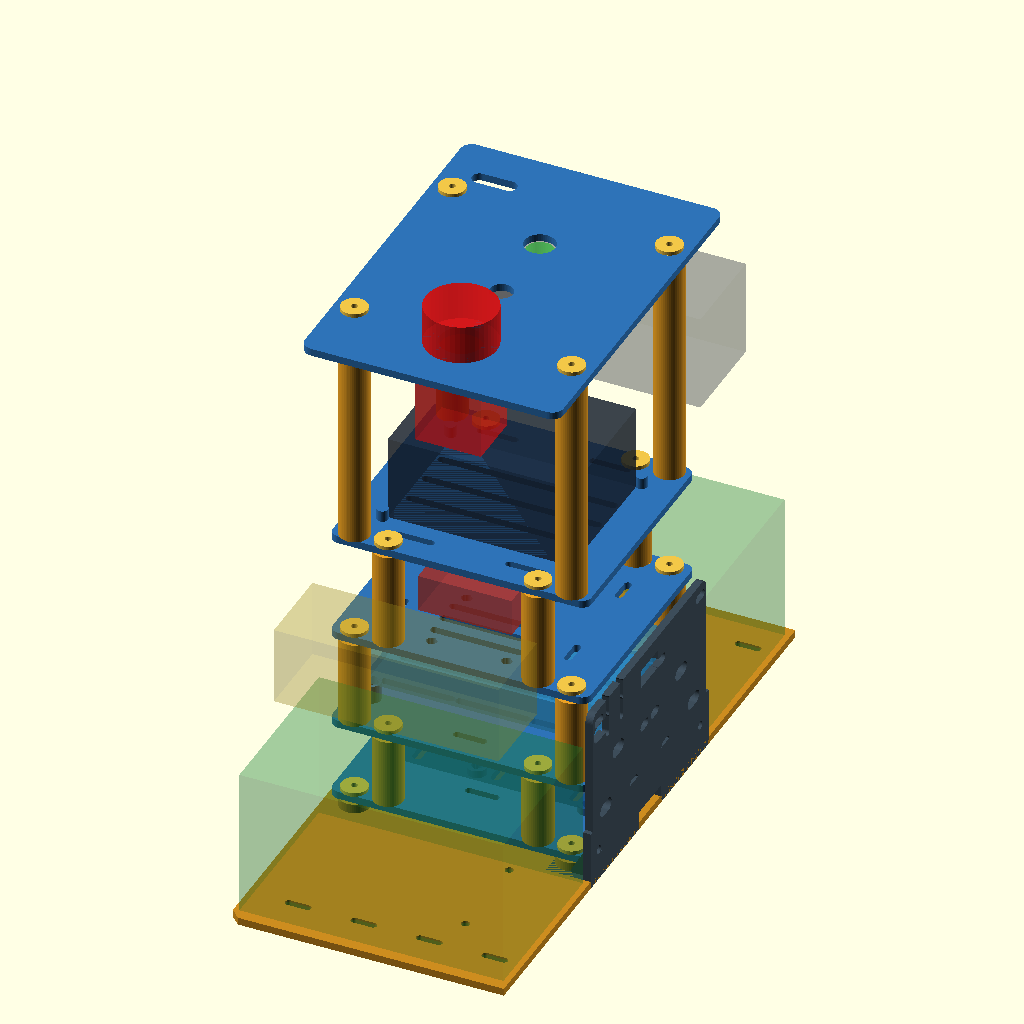
Cell 1: rendered with the file's own defaults.
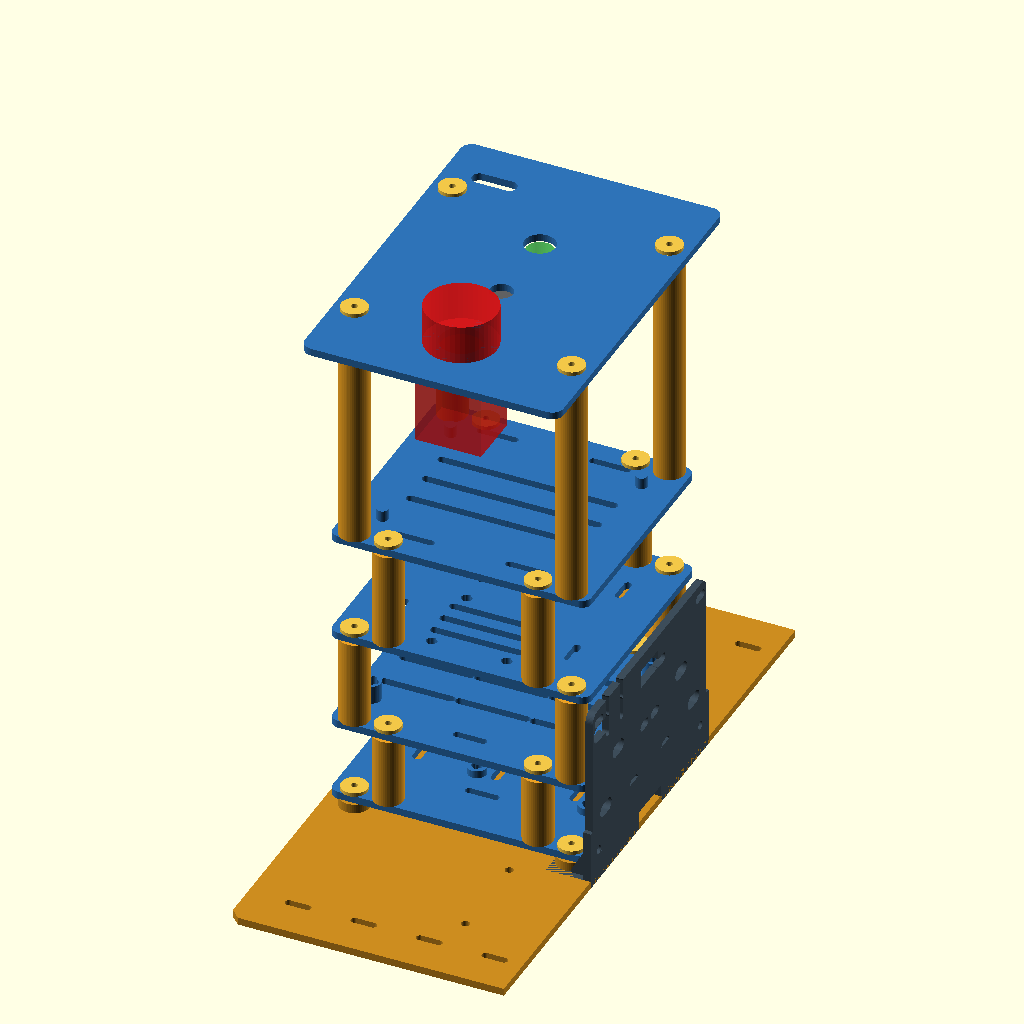
Cell 2: the same model with show_ghosts = false.
All cells are drawn from the same view direction (rotation 55°, 0°, 25°, orthographic, colour scheme Cornfield), but the view is re-fitted for each cell, so position and scale can differ between cells as well as the parameter.
OpenSCAD source file cad/rear-pod/archive/stl-v1/rear-pod-v1.scad:
// P2-75 printable rear pod v1 for the 12 V PSU motion test.
// Select a printable part with -D 'part="..."'.

include <params-v1.scad>

part = "assembly";
pillar_length = 38;
show_ghosts = true;

module rounded_rect_2d(size, r=5) {
    hull()
        for (x=[-size[0]/2+r,size[0]/2-r], y=[-size[1]/2+r,size[1]/2-r])
            translate([x,y]) circle(r=r);
}

module capsule_2d(length, width, horizontal=true) {
    hull()
        if (horizontal)
            for (x=[-(length-width)/2,(length-width)/2]) translate([x,0]) circle(d=width);
        else
            for (y=[-(length-width)/2,(length-width)/2]) translate([0,y]) circle(d=width);
}

module cross_slot_2d(span=board_slot_span, width=m3_slot_w) {
    union() {
        capsule_2d(span,width,true);
        capsule_2d(span,width,false);
    }
}

module plate(size, r=5, t=plate_t) {
    linear_extrude(height=t) rounded_rect_2d(size,r);
}

module vent_field(xs, ys, length=28, width=4.5) {
    for (x=xs,y=ys)
        translate([x,y,-1]) linear_extrude(height=plate_t+2)
            capsule_2d(length,width,true);
}

module board_boss(pos, h, slot_span=board_slot_span) {
    difference() {
        translate([pos[0],pos[1],plate_t]) cylinder(d=10,h=h);
        translate([pos[0],pos[1],-1]) linear_extrude(height=plate_t+h+2)
            cross_slot_2d(slot_span,m3_slot_w);
    }
}

module pillar_holes(grid) {
    for (p=grid) translate([p[0],p[1],-1]) cylinder(d=pillar_hole_d,h=plate_t+2);
}

module all_pillar_holes() {
    pillar_holes(pillar_grid_a);
    pillar_holes(pillar_grid_b);
}

module p275_footprint_2d() {
    polygon(points=[
        [pod_x_front,-pod_y_half],
        [pod_x_rear+pod_rear_chamfer,-pod_y_half],
        [pod_x_rear,-pod_y_half+pod_rear_chamfer],
        [pod_x_rear,pod_y_half-pod_rear_chamfer],
        [pod_x_rear+pod_rear_chamfer,pod_y_half],
        [pod_x_front,pod_y_half]
    ]);
}

module female_socket_cut(top_z) {
    translate([0,0,top_z-pillar_socket_depth])
        cylinder(d=pillar_socket_d,h=pillar_socket_depth+1);
    translate([0,0,top_z-pillar_socket_depth-pillar_screw_engagement])
        cylinder(d=pillar_screw_pilot_d,
                 h=pillar_screw_engagement+pillar_socket_depth+1);
}

module base_socket_boss(x,y) {
    translate([x,y,plate_t]) difference() {
        cylinder(d=pillar_body_d,h=5);
        female_socket_cut(5);
    }
}

module base_half(side=1) {
    difference() {
        union() {
            intersection() {
                linear_extrude(height=plate_t) p275_footprint_2d();
                translate([pod_x_rear-1,side>0?0:-pod_y_half-1,-1])
                    cube([pod_x_front-pod_x_rear+2,pod_y_half+1,plate_t+2]);
            }
            // Fixed five-millimetre sockets preserve the P2-72 Mega datum Z64.
            for (x=[-198.5-58,-198.5+58]) base_socket_boss(x,side*56);
        }
        // Existing rear-crossbar top grid: no new chassis holes.
        for (y=[75,125])
            translate([-165,side*y,-1]) cylinder(d=m4_clear,h=plate_t+2);
        // M3 pilots continue through the base below the integral sockets.
        for (x=[-198.5-58,-198.5+58])
            translate([x,side*56,-1])
                cylinder(d=pillar_screw_pilot_d,h=plate_t+7);
        // Tie-down slots only; future battery rails remain unreleased.
        for (x=[-245,-210,-175,-140])
            translate([x,side*145,-1]) linear_extrude(height=plate_t+2)
                capsule_2d(14,4,true);
    }
}

module mega_shelf() {
    difference() {
        plate([138,124],5);
        all_pillar_holes();
        for (x=[-42,0,42])
            translate([x,0,-1]) linear_extrude(height=plate_t+2)
                capsule_2d(42,5,false);
        for (y=[-34,34])
            translate([0,y,-1]) linear_extrude(height=plate_t+2)
                capsule_2d(18,4,true);
    }
    // Measured Mega enclosure holes; through cross-slots accept the 2.8 mm pins.
    for (p=[[52,-25],[52,25],[-10,-18.5],[-10,18.5]]) board_boss(p,4,6);
}

module perf_shelf() {
    difference() {
        plate([138,124],5);
        all_pillar_holes();
        vent_field([-40,0,40],[-22,0,22],40,4.5);
        for (y=[-48,48])
            translate([0,y,-1]) linear_extrude(height=plate_t+2)
                capsule_2d(18,4,true);
    }
    for (x=[-57.5,57.5],y=[-37.5,37.5]) board_boss([x,y],10,8);
}

module bts_shelf() {
    difference() {
        plate([138,124],5);
        all_pillar_holes();
        for (cy=[-29,29])
            vent_field([-13,0,13],[cy-11,cy,cy+11],24,4.5);
        for (x=[-46,46],y=[-29,29])
            translate([x,y,-1]) linear_extrude(height=plate_t+2)
                capsule_2d(14,4,false);
        // Through cross-slots below the eight separate 20 mm spacers.
        for (cy=[-29,29],x=[-20,20],y=[cy-20,cy+20])
            translate([x,y,-1]) linear_extrude(height=plate_t+2)
                cross_slot_2d(6,m3_slot_w);
    }
}

module pi_shelf() {
    difference() {
        plate([138,124],5);
        all_pillar_holes();
        vent_field([-34,-17,0,17,34],[-18,0,18],28,4.5);
        for (x=[-30,30],y=[-48,48])
            translate([x,y,-1]) linear_extrude(height=plate_t+2)
                capsule_2d(22,4,true);
    }
    for (x=[-51,51],y=[-39,39])
        translate([x,y,plate_t]) cylinder(d=6,h=6);
}

module control_panel() {
    difference() {
        plate([138,190],6);
        // The panel is the top of the stack and only needs its receiving grid.
        pillar_holes(pillar_grid_a);
        translate([0,-58,-1]) cylinder(d=estop_hole,h=plate_t+2);
        translate([0,-12,-1]) cylinder(d=toggle_hole,h=plate_t+2);
        translate([0,32,-1]) cylinder(d=arm_hole,h=plate_t+2);
        // Harness exit only.  Both switch LEDs are integrated in their controls.
        translate([-42,70,-1]) linear_extrude(height=plate_t+2)
            capsule_2d(24,8,true);
    }
}

// Male snap below, female locating socket and M3 pilot above.  The axial span
// is the clear distance between adjacent shelves, excluding the 4 mm plates.
module snap_pillar(span=38) {
    difference() {
        union() {
            // 45-degree lead-in and split annular barb: printable upright.
            cylinder(d1=pillar_snap_neck_d-1.2,d2=pillar_snap_barb_d,h=1.6);
            translate([0,0,1.6]) cylinder(d=pillar_snap_neck_d,h=pillar_snap_h-1.6);
            translate([0,0,pillar_snap_h]) cylinder(d=pillar_body_d,h=span);
        }
        // Two relief slots let the PETG snap compress in the 8.6 mm coupon hole.
        translate([-0.65,-pillar_snap_barb_d/2-1,-0.2])
            cube([1.3,pillar_snap_barb_d+2,pillar_snap_h+0.4]);
        translate([-pillar_snap_barb_d/2-1,-0.65,-0.2])
            cube([pillar_snap_barb_d+2,1.3,pillar_snap_h+0.4]);
        female_socket_cut(pillar_snap_h+span);
    }
}

module shelf_coupler() {
    difference() {
        union() {
            cylinder(d=coupler_head_d,h=coupler_head_t);
            translate([0,0,coupler_head_t])
                cylinder(d1=coupler_d,d2=coupler_d-0.3,h=pillar_socket_depth);
        }
        translate([0,0,-1]) cylinder(d=3.4,h=coupler_head_t+pillar_socket_depth+2);
    }
}

module installed_couplers(grid,z) {
    for (p=grid)
        translate([p[0],p[1],z+plate_t+coupler_head_t])
            rotate([180,0,0]) shelf_coupler();
}

module pillar_group(span=38) {
    for (i=[0:3]) translate([(i%2)*24,floor(i/2)*24,0]) snap_pillar(span);
}

module coupler_group(count=24) {
    for (i=[0:count-1]) translate([(i%5)*18,floor(i/5)*18,0]) shelf_coupler();
}

module bts_spacer() {
    difference() {
        cylinder(d=10,h=bts_spacer_h);
        translate([0,0,-1]) cylinder(d=3.4,h=bts_spacer_h+2);
    }
}

module bts_spacer_plate() {
    for (i=[0:9]) translate([(i%5)*14,floor(i/5)*14,0]) bts_spacer();
}

module chassis_spacer_plate() {
    for (i=[0:3]) translate([i*16,0,0]) difference() {
        cylinder(d=12,h=3);
        translate([0,0,-1]) cylinder(d=m4_clear,h=5);
    }
}

// Adapted from cad/motion-electronics-tray/component-retaining-pins.scad.
pin_shaft_d = 2.8;
pin_groove_d = 2.2;
pin_groove_h = 1.8;
pin_tip_h = 2.5;
pin_head_d = 8;
pin_head_t = 1.8;
clip_od = 12;
clip_t = 1.6;
clip_hole_d = 2.35;
clip_mouth_w = 2;
pin_fit = 0.8;

mega_pin_grip = plate_t + 4 + 3.0 + pin_fit;
perf_pin_grip = plate_t + 10 + 1.6 + pin_fit;
bts_pin_grip = plate_t + bts_spacer_h + 1.6 + pin_fit;

module retaining_pin(grip) {
    union() {
        cylinder(d=pin_head_d,h=pin_head_t);
        translate([0,0,pin_head_t]) cylinder(d=pin_shaft_d,h=grip);
        translate([0,0,pin_head_t+grip]) cylinder(d=pin_groove_d,h=pin_groove_h);
        translate([0,0,pin_head_t+grip+pin_groove_h])
            cylinder(d1=pin_shaft_d,d2=1.8,h=pin_tip_h);
    }
}

module locking_clip() {
    difference() {
        cylinder(d=clip_od,h=clip_t);
        translate([0,0,-1]) cylinder(d=clip_hole_d,h=clip_t+2);
        translate([0,-clip_mouth_w/2,-1])
            cube([clip_od/2+1,clip_mouth_w,clip_t+2]);
    }
}

module pin_row(grip,count,y) {
    for (i=[0:count-1]) translate([(i%5)*13,y+floor(i/5)*13,0]) retaining_pin(grip);
}

module component_pin_plate() {
    // 4 Mega + spare, 4 perf + spare, 8 BTS + spare.
    pin_row(mega_pin_grip,5,0);
    pin_row(perf_pin_grip,5,18);
    pin_row(bts_pin_grip,9,36);
}

module component_clip_plate(count=24) {
    for (i=[0:count-1])
        translate([(i%6)*14,floor(i/6)*14,0]) locking_clip();
}

module cable_bulkhead() {
    difference() {
        plate([130,90],5);
        for (p=[[-50,-18],[-36,8],[36,8],[50,-18]])
            translate([p[0],p[1],-1]) linear_extrude(height=plate_t+2)
                capsule_2d(13,7,true);
        for (x=[-18,-6,6,18],y=[-23,3])
            if ((y==-23 && abs(x)>10) || (y==3 && abs(x)<10))
                translate([x,y,-1]) linear_extrude(height=plate_t+2)
                    capsule_2d(9,5,true);
        translate([-10,27,-1]) cube([20,10,plate_t+2]);
        translate([13,29,-1]) linear_extrude(height=plate_t+2)
            capsule_2d(10,5,true);
        translate([-55,31,-1]) linear_extrude(height=plate_t+2)
            capsule_2d(18,9,true);
        for (x=[-48,-32],y=[29,40])
            translate([x,y,-1]) linear_extrude(height=plate_t+2)
                capsule_2d(12,4,false);
        for (x=[-58,58],y=[-38,38])
            translate([x,y,-1]) linear_extrude(height=plate_t+2)
                capsule_2d(10,m4_clear,true);
    }
    for (x=[-27,27]) translate([x,-42,plate_t]) cube([3,84,1]);
}

module bulkhead_foot() {
    difference() {
        union() {
            translate([0,0,2]) cube([55,24,4],center=true);
            translate([0,10,17]) cube([55,4,30],center=true);
            for (x=[-22,22]) hull() {
                translate([x,5,4]) cube([4,10,4],center=true);
                translate([x,9,18]) cube([4,2,4],center=true);
            }
        }
        for (x=[-18,18]) translate([x,-2,-1]) cylinder(d=m4_clear,h=8);
        for (x=[-18,18]) translate([x,13,17]) rotate([90,0,0])
            cylinder(d=m4_clear,h=8);
    }
}

module mpu6050_chassis_mount() {
    difference() {
        plate([76,38],4);
        for (x=[-30,30]) translate([x,0,-1]) cylinder(d=m4_clear,h=6);
        for (x=[-10,10],y=[-10,10])
            translate([x,y,-1]) linear_extrude(height=6)
                cross_slot_2d(8,3.2);
    }
}

module fit_coupon_tile() {
    difference() {
        plate([70,42],3);
        translate([-24,0,-1]) cylinder(d=pillar_hole_d,h=plate_t+2);
    }
    board_boss([3,-11],4,6);
    board_boss([3,11],10,8);
}

module fit_coupon_set() {
    // Detach the loose samples, then test both pin heights and the complete
    // male-snap/female-socket/M3 coupling before printing full shelves.
    translate([35,21,0]) fit_coupon_tile();
    translate([84,10,0]) snap_pillar(28);
    translate([105,10,0]) shelf_coupler();
    translate([84,35,0]) retaining_pin(mega_pin_grip);
    translate([98,35,0]) retaining_pin(perf_pin_grip);
    translate([84,52,0]) locking_clip();
    translate([100,52,0]) locking_clip();
}

module ghost_components() {
    color([.10,.42,.72,.55]) translate([-198.5,0,81]) cube([110,60,18],center=true);
    color([.18,.55,.75,.55]) translate([-198.5,0,129]) cube([120,80,18],center=true);
    for (y=[-29,29])
        color([.74,.18,.12,.55]) translate([-198.5,y,192]) cube([50,50,20],center=true);
    color([.10,.14,.20,.60]) translate([-198.5,0,242]) cube(pi_clear,center=true);
    for (side=[-1,1])
        color([.10,.58,.22,.22]) translate([-198.5,side*115.5,98.5])
            cube(parkside_clear,center=true);
    color([.16,.18,.25,.22]) translate([-198.5,112,264]) cube(ugreen_clear,center=true);
    color([.72,.62,.12,.20]) translate([-205,-108,185]) cube([120,44,42],center=true);
}

module placed_pillars(grid,z,span) {
    color([.92,.63,.14]) for (p=grid)
        translate([-198.5+p[0],p[1],z]) snap_pillar(span);
}

module placed_couplers(grid,z) {
    color([.95,.78,.28])
        translate([-198.5,0,0]) installed_couplers(grid,z);
}

module assembly() {
    color([.80,.55,.12]) {
        translate([0,0,pod_z_bottom]) base_half(-1);
        translate([0,0,pod_z_bottom]) base_half(1);
    }
    color([.18,.45,.72]) {
        translate([-198.5,0,mega_z]) mega_shelf();
        translate([-198.5,0,perf_z]) perf_shelf();
        translate([-198.5,0,bts_z]) bts_shelf();
        translate([-198.5,0,pi_z]) pi_shelf();
        translate([-198.5,0,panel_z]) control_panel();
    }
    placed_couplers(pillar_grid_a,mega_z);
    placed_pillars(pillar_grid_b,mega_z,mega_span_default);
    placed_couplers(pillar_grid_b,perf_z);
    placed_pillars(pillar_grid_a,perf_z,perf_span_default);
    placed_couplers(pillar_grid_a,bts_z);
    placed_pillars(pillar_grid_b,bts_z,bts_span_default);
    placed_couplers(pillar_grid_b,pi_z);
    placed_pillars(pillar_grid_a,pi_z,pi_span_default);
    placed_couplers(pillar_grid_a,panel_z);

    // Front/chassis-side bulkhead: its thickness points inward to X-, so the
    // frozen X=-125 envelope face is not crossed.
    color([.24,.30,.35]) {
        multmatrix([[0,0,-1,-125],[1,0,0,0],[0,1,0,110],[0,0,0,1]])
            cable_bulkhead();
        for (side=[-1,1])
            translate([-137,side*40,pod_z_bottom]) rotate([0,0,-90]) bulkhead_foot();
    }
    color([.85,.08,.08,.65]) translate([-198.5,-58,panel_z-25]) cube([35,30,50],center=true);
    color([.30,.30,.32,.60]) translate([-198.5,-12,panel_z-15]) cube([27,15,30],center=true);
    color([.18,.70,.25,.60]) translate([-198.5,32,panel_z-12.5]) cylinder(d=15,h=25,center=true);
    color([.86,.08,.08,.80]) translate([-198.5,-58,panel_z+14.5]) cylinder(d=38,h=21,center=true);
    if (show_ghosts) ghost_components();
}

module envelope_ghost() {
    color([.95,.55,.08,.09]) translate([0,0,pod_z_bottom])
        linear_extrude(height=pod_body_top-pod_z_bottom) p275_footprint_2d();
}

assert(138 <= 250 && 190 <= 250, "printable plate exceeds P2S 250 mm limit");
assert(panel_z + plate_t + 21 <= pod_absolute_top, "E-stop top exceeds Z375");
assert(pin_shaft_d < m3_slot_w, "pin shaft must pass through shelf cross-slot");
assert(clip_od > board_slot_span, "C-clip must bridge the adjustment slot");
assert(pillar_snap_barb_d > pillar_hole_d, "snap barb needs positive interference");
assert(pillar_snap_neck_d < pillar_hole_d, "snap neck must clear receiver hole");
assert(abs(pillar_grid_a[0][0]-pillar_grid_b[0][0]) >
       (pillar_body_d+coupler_head_d)/2,
       "alternating pillar and coupler grids must not overlap");

if (part=="base_left") base_half(1);
else if (part=="base_right") base_half(-1);
else if (part=="mega_shelf") mega_shelf();
else if (part=="perf_shelf") perf_shelf();
else if (part=="bts_shelf") bts_shelf();
else if (part=="pi_shelf") pi_shelf();
else if (part=="control_panel") control_panel();
else if (part=="pillar") pillar_group(pillar_length);
else if (part=="shelf_couplers") coupler_group();
else if (part=="component_pins") component_pin_plate();
else if (part=="component_clips") component_clip_plate();
else if (part=="bts_spacers") bts_spacer_plate();
else if (part=="chassis_spacers") chassis_spacer_plate();
else if (part=="cable_bulkhead") cable_bulkhead();
else if (part=="bulkhead_foot") bulkhead_foot();
else if (part=="mpu6050_mount") mpu6050_chassis_mount();
else if (part=="fit_coupon") fit_coupon_set();
else if (part=="envelope") envelope_ghost();
else if (part=="assembly") assembly();
else { envelope_ghost(); assembly(); }
Customizer parameters (derived from the source; name, type, default, range or options):
part: string, default "assembly"
pillar_length: number, default 38
show_ghosts: bool, default true
